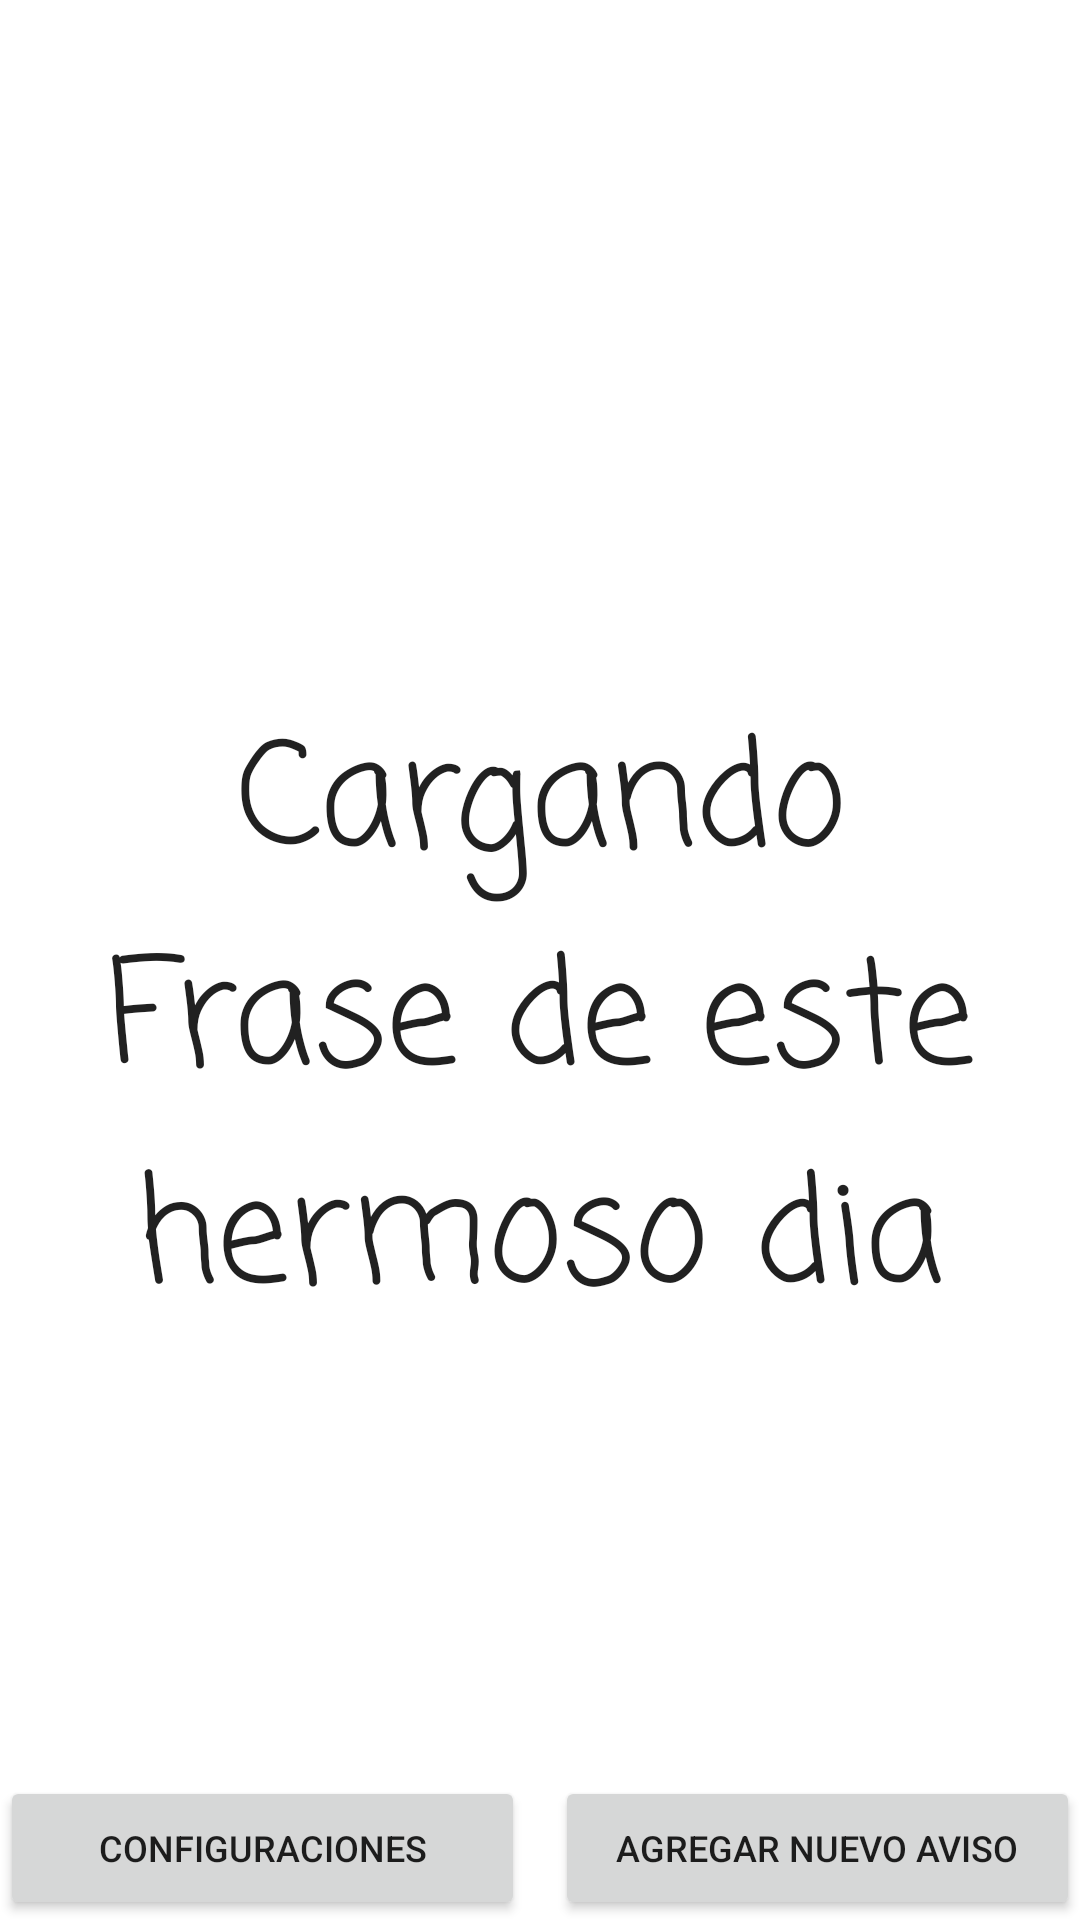

Produce the Android XML layout that renders to this screen, including the resource entries it uses.
<!-- AndroidManifest.xml: application theme Theme.ElDiaADia -->
<!-- res/layout/activity_main.xml -->
<?xml version="1.0" encoding="utf-8"?>
<LinearLayout android:orientation="vertical"
    xmlns:app="http://schemas.android.com/apk/res-auto"
    xmlns:tools="http://schemas.android.com/tools"
    android:layout_width="match_parent"
    android:layout_height="match_parent"
    android:layout_margin="10sp"
    tools:context=".MainActivity"
    xmlns:android="http://schemas.android.com/apk/res/android">

    <ScrollView
        android:id="@+id/scrollView2"
        android:layout_width="wrap_content"
        android:layout_height="wrap_content"
        android:layout_gravity="center"
        android:layout_margin="15sp"
        android:layout_weight="1"
        android:foregroundGravity="center"
        app:layout_constraintBottom_toTopOf="@+id/linearLayout"
        app:layout_constraintEnd_toEndOf="parent"
        app:layout_constraintStart_toStartOf="parent"
        app:layout_constraintTop_toTopOf="parent">

        <LinearLayout
            android:layout_width="match_parent"
            android:layout_height="match_parent"
            android:layout_gravity="center"
            android:foregroundGravity="center"
            android:gravity="center"
            android:orientation="vertical">

            <TextView
                android:id="@+id/Frase_textView"
                android:layout_width="match_parent"
                android:layout_height="wrap_content"
                android:layout_gravity="center"
                android:layout_marginTop="100sp"
                android:layout_marginBottom="10sp"
                android:layout_weight="1"
                android:clickable="true"
                android:focusable="true"
                android:fontFamily="casual"
                android:foregroundGravity="center"
                android:text="@string/FraseDePrueba"
                android:textAlignment="center"
                android:textAppearance="@style/TextAppearance.AppCompat.Body2"
                android:textSize="48sp" />
        </LinearLayout>
    </ScrollView>

    <LinearLayout
        android:id="@+id/linearLayout"
        android:layout_width="match_parent"
        android:layout_height="wrap_content"
        android:orientation="horizontal"
        app:layout_constraintBottom_toBottomOf="parent"
        app:layout_constraintEnd_toEndOf="parent"
        app:layout_constraintStart_toStartOf="parent">

        <Button
            android:id="@+id/irConfiguracion_button"
            android:layout_width="match_parent"
            android:layout_height="match_parent"
            android:layout_gravity="center"
            android:layout_marginEnd="5sp"
            android:layout_weight="1"
            android:gravity="center"
            android:onClick="irConfiguracion"
            android:text="@string/btn_IrConfigurar"
            android:textSize="12sp" />

        <Button
            android:id="@+id/irAgregarNuevoAviso_button"
            android:layout_width="match_parent"
            android:layout_height="match_parent"
            android:layout_gravity="center"
            android:layout_marginStart="5sp"
            android:layout_weight="1"
            android:gravity="center"
            android:onClick="irAgregarAvisos"
            android:text="@string/btn_irAgregarAvisos"
            android:textSize="12sp" />
    </LinearLayout>

</LinearLayout>
<!-- resources referenced by this layout -->
<resources>
  <string name="FraseDePrueba">Cargando Frase de este hermoso dia</string>
      // Botones
  <string name="btn_IrConfigurar">Configuraciones</string>
  <string name="btn_irAgregarAvisos">Agregar Nuevo Aviso</string>
  <style name="Theme.ElDiaADia" parent="Theme.MaterialComponents.DayNight.NoActionBar">
          
          <item name="colorPrimary">@color/purple_500</item>
          <item name="colorPrimaryVariant">@color/purple_700</item>
          <item name="colorOnPrimary">@color/white</item>
          
          <item name="colorSecondary">@color/teal_200</item>
          <item name="colorSecondaryVariant">@color/teal_700</item>
          <item name="colorOnSecondary">@color/black</item>
          
          <item name="android:statusBarColor" tools:targetApi="l">?attr/colorPrimaryVariant</item>
          
      </style>
  <color name="purple_500">#FF6200EE</color>
  <color name="purple_700">#FF3700B3</color>
  <color name="white">#FFFFFFFF</color>
  <color name="teal_200">#FF03DAC5</color>
  <color name="teal_700">#FF018786</color>
  <color name="black">#FF000000</color>
</resources>
